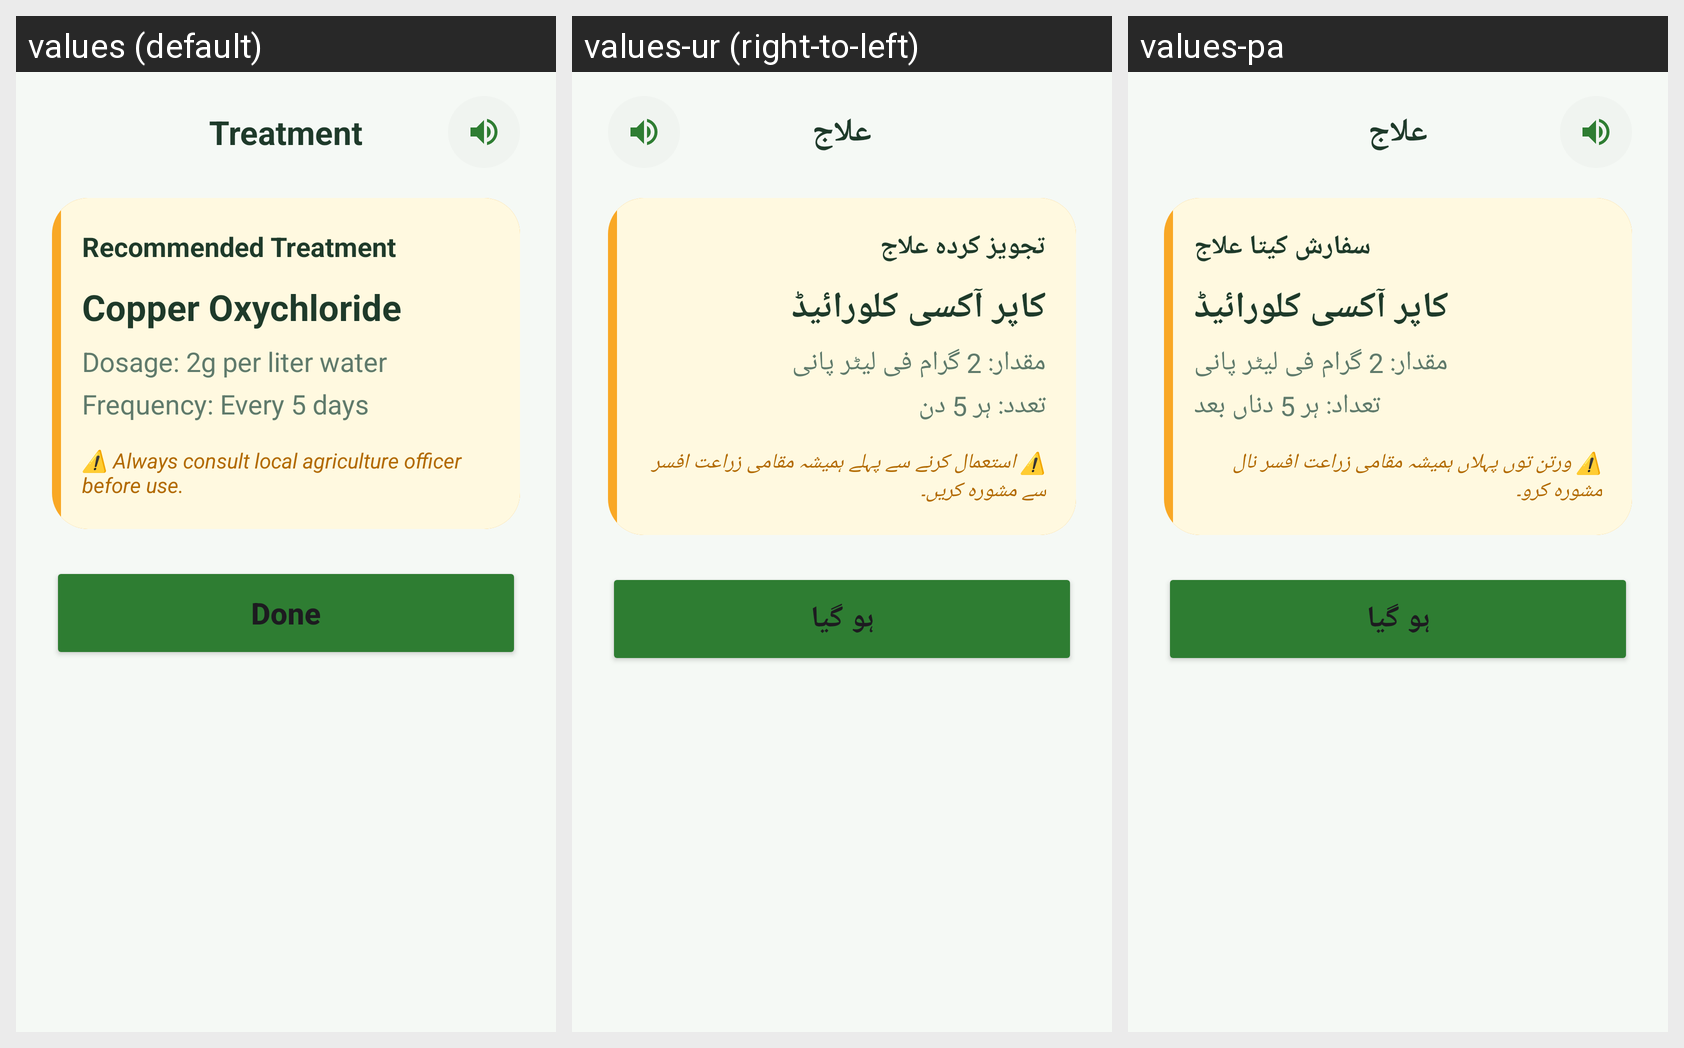

For this localized Android screen grid, give each drawn string resource with its value in every locale shown.
Android screen res/layout/activity_scan_treatment.xml rendered under 3 locales, left to right: values (default), values-ur (right-to-left), values-pa. Device: Nexus 5 (rendered at 1080×1920; each locale shown at half size, 540×960, under a caption strip naming it); theme Theme.Sabzazaar.
Strings drawn on this screen, with the default value and each locale's value (text and hints the layout hard-codes, and strings that could not be matched under every locale, appear in the picture but are not listed):

title_treatment
  values: Treatment
  values-ur: علاج
  values-pa: علاج

recommended_treatment
  values: Recommended Treatment
  values-ur: تجویز کردہ علاج
  values-pa: سفارش کیتا علاج

copper_oxychloride
  values: Copper Oxychloride
  values-ur: کاپر آکسی کلورائیڈ
  values-pa: کاپر آکسی کلورائیڈ

dosage
  values: Dosage: 2g per liter water
  values-ur: مقدار: 2 گرام فی لیٹر پانی
  values-pa: مقدار: 2 گرام فی لیٹر پانی

frequency
  values: Frequency: Every 5 days
  values-ur: تعدد: ہر 5 دن
  values-pa: تعداد: ہر 5 دناں بعد

treatment_disclaimer
  values: ⚠️ Always consult local agriculture officer before use.
  values-ur: ⚠️ استعمال کرنے سے پہلے ہمیشہ مقامی زراعت افسر سے مشورہ کریں۔
  values-pa: ⚠️ ورتن توں پہلاں ہمیشہ مقامی زراعت افسر نال مشورہ کرو۔

done
  values: Done
  values-ur: ہو گیا
  values-pa: ہو گیا
